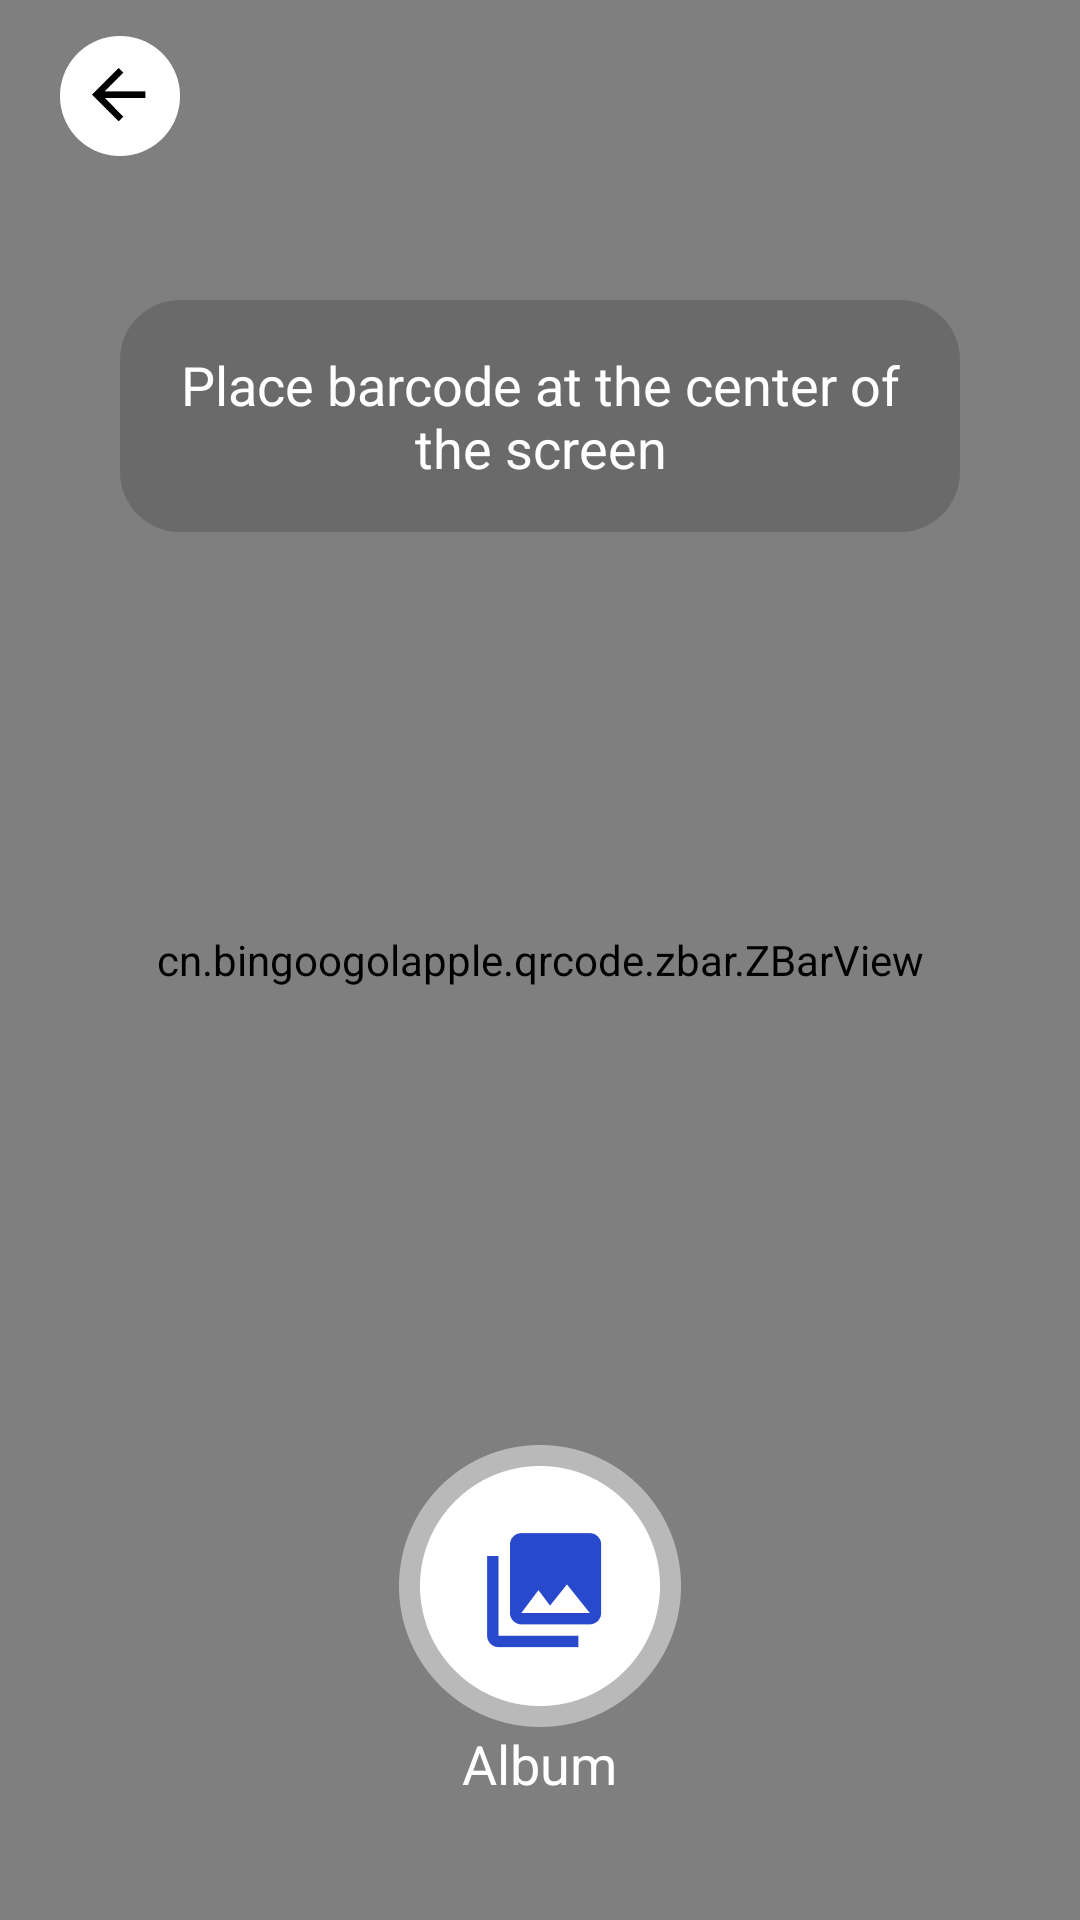

Here is an Android app screen rendered from its layout file. Give the layout XML and the strings, colors and styles it references.
<!-- AndroidManifest.xml: activity theme NoActionBar -->
<!-- res/layout/activity_scan_drug.xml -->
<?xml version="1.0" encoding="utf-8"?>
<androidx.constraintlayout.widget.ConstraintLayout xmlns:android="http://schemas.android.com/apk/res/android"
    android:layout_width="match_parent"
    android:layout_height="match_parent"
    xmlns:tools="http://schemas.android.com/tools"
    xmlns:app="http://schemas.android.com/apk/res-auto"
    tools:context=".activity.ScanDrugActivity">

    <cn.bingoogolapple.qrcode.zbar.ZBarView
        android:id="@+id/zbarview"
        style="@style/MatchMatch"
        app:qrcv_animTime="1000"
        app:qrcv_borderColor="@android:color/transparent"
        app:qrcv_borderSize="1dp"
        app:qrcv_cornerColor="@color/white"
        app:qrcv_cornerLength="60dp"
        app:qrcv_cornerSize="5dp"
        app:qrcv_isShowDefaultScanLineDrawable="true"
        app:qrcv_maskColor="@color/transparent"
        app:qrcv_rectWidth="200dp"
        app:qrcv_scanLineColor="@color/theme_color"
        app:qrcv_verticalBias="0.5"
        tools:ignore="MissingConstraints" />

    <LinearLayout
        android:id="@+id/hint_ll"
        android:layout_width="match_parent"
        android:layout_height="wrap_content"
        app:layout_constraintTop_toTopOf="parent"
        android:layout_marginLeft="40dp"
        android:layout_marginRight="40dp"
        android:gravity="center"
        android:paddingTop="16dp"
        android:paddingBottom="16dp"
        android:layout_marginTop="100dp"
        android:background="@drawable/grey_color_bg">

    <TextView
        android:layout_width="wrap_content"
        android:layout_height="wrap_content"
        android:textColor="@color/white"
        android:textSize="18sp"
        android:layout_marginLeft="16dp"
        android:layout_marginRight="16dp"
        android:gravity="center"
        android:text="Place barcode at the center of the screen"/>

    </LinearLayout>

    <LinearLayout
        android:id="@+id/select_photo"
        android:layout_width="wrap_content"
        android:layout_height="wrap_content"
        app:layout_constraintBottom_toBottomOf="parent"
        android:layout_marginBottom="40dp"
        app:layout_constraintLeft_toLeftOf="parent"
        app:layout_constraintRight_toRightOf="parent"
        android:orientation="vertical">

        <ImageView
            android:layout_width="94dp"
            android:layout_height="94dp"
            android:src="@drawable/album" />

        <TextView
            android:layout_width="wrap_content"
            android:layout_height="wrap_content"
            android:text="Album"
            android:textColor="@color/white"
            android:textSize="18sp"
            android:layout_gravity="center_horizontal"/>
    </LinearLayout>

    <ImageView
        android:id="@+id/back"
        android:layout_width="40dp"
        android:layout_height="40dp"
        app:layout_constraintTop_toTopOf="parent"
        app:layout_constraintLeft_toLeftOf="parent"
        android:layout_marginTop="12dp"
        android:layout_marginLeft="20dp"
        android:src="@drawable/back_with_bg"
        />

    <ImageView
        android:id="@+id/successfully_scan"
        android:layout_width="260dp"
        android:layout_height="260dp"
        app:layout_constraintTop_toTopOf="parent"
        app:layout_constraintBottom_toBottomOf="parent"
        app:layout_constraintRight_toRightOf="parent"
        app:layout_constraintLeft_toLeftOf="parent"
        android:src="@drawable/successfully_scan"
        android:visibility="invisible"
        />



</androidx.constraintlayout.widget.ConstraintLayout>
<!-- resources referenced by this layout -->
<resources>
  <color name="theme_color">#2949CD</color>
  <color name="transparent">#00000000</color>
  <color name="white">#FFFFFFFF</color>
  <!-- drawable album: png bitmap (drawable, 7027 bytes) -->
  <!-- drawable back_with_bg: png bitmap (drawable, 1876 bytes) -->
  <!-- drawable grey_color_bg (drawable) -->
  <?xml version="1.0" encoding="utf-8"?>
  <shape xmlns:android="http://schemas.android.com/apk/res/android" android:shape="rectangle" >
      <solid android:color="#995E5D5D"/>
      <corners android:radius="20dp"/>
  
  
  </shape>
  <!-- drawable successfully_scan: png bitmap (drawable, 35087 bytes) -->
  <style name="MatchMatch">
          <item name="android:layout_width">match_parent</item>
          <item name="android:layout_height">match_parent</item>
      </style>
  <style name="NoActionBar" parent="@style/AppTheme">
          <item name="android:windowActionBar">false</item>
          <item name="android:windowNoTitle">true</item>
      </style>
  <style name="AppTheme" parent="Theme.AppCompat.Light.NoActionBar">
          
          <item name="colorPrimary">@color/bg_color</item>
      </style>
  <color name="bg_color">#EFF2FC</color>
</resources>
